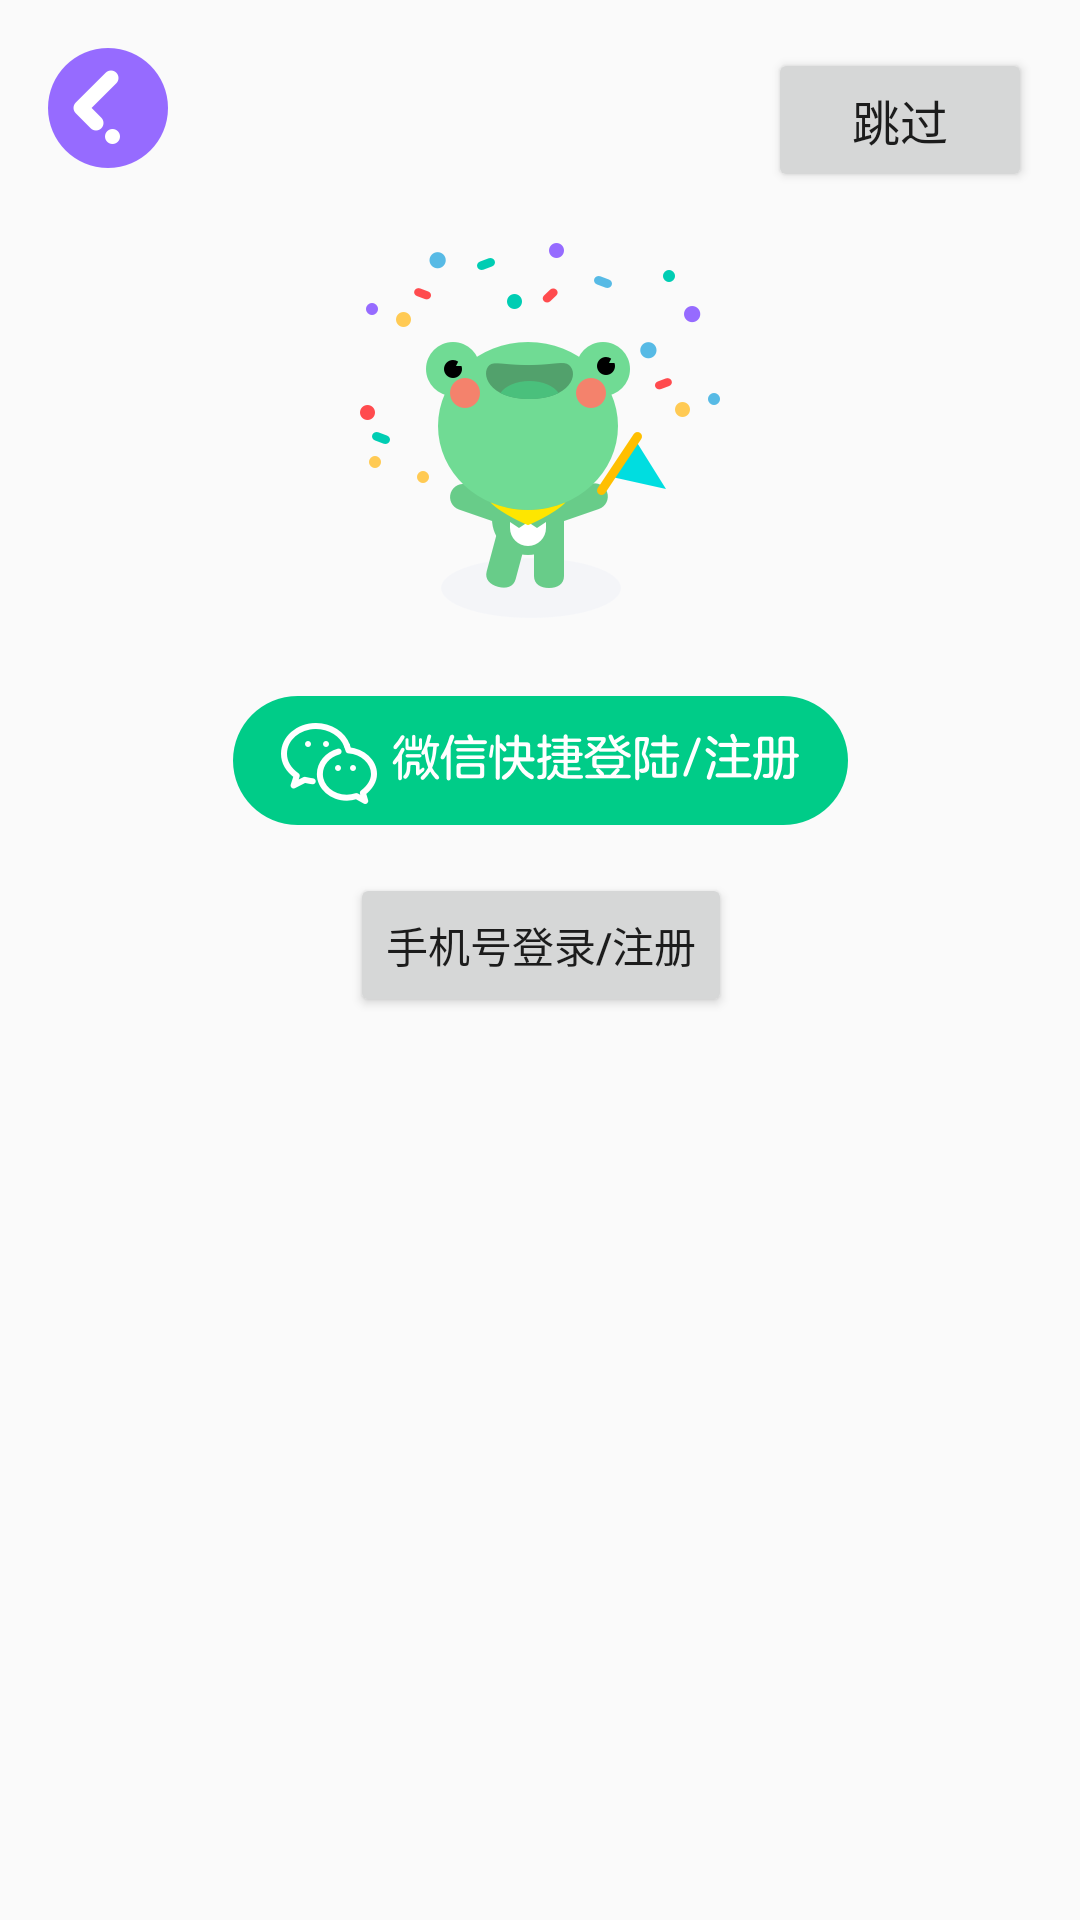

Here is an Android app screen rendered from its layout file. Give the layout XML and the strings, colors and styles it references.
<!-- AndroidManifest.xml: application theme AppTheme -->
<!-- res/layout/login_page.xml -->
<?xml version="1.0" encoding="utf-8"?>
<android.support.constraint.ConstraintLayout xmlns:android="http://schemas.android.com/apk/res/android"
    xmlns:app="http://schemas.android.com/apk/res-auto"
    xmlns:tools="http://schemas.android.com/tools"
    android:layout_width="match_parent"
    android:layout_height="match_parent"
    tools:context="com.tal.abctime.LoginActivity">>

    
        
        
        
        
        
        
        
        
        
        


    <ImageView
        android:id="@+id/loginImage"
        android:layout_width="wrap_content"
        android:layout_height="wrap_content"
        android:layout_marginEnd="8dp"
        android:layout_marginStart="8dp"
        android:layout_marginTop="81dp"
        app:layout_constraintEnd_toEndOf="parent"
        app:layout_constraintStart_toStartOf="parent"
        app:layout_constraintTop_toTopOf="parent"
        app:srcCompat="@drawable/login_img_frog" />

    <ImageButton
        android:id="@+id/login_btn_back"
        android:layout_width="wrap_content"
        android:layout_height="wrap_content"
        android:layout_marginStart="16dp"
        android:layout_marginTop="16dp"
        android:background="@drawable/nav_btn_back"
        app:layout_constraintEnd_toStartOf="@+id/tv_title"
        app:layout_constraintHorizontal_bias="0.1"
        app:layout_constraintStart_toStartOf="parent"
        app:layout_constraintTop_toTopOf="parent"/>

    <Button
        android:id="@+id/login_btn_skip"
        android:layout_width="wrap_content"
        android:layout_height="wrap_content"
        android:layout_marginEnd="16dp"
        android:layout_marginTop="16dp"
        android:text="跳过"
        android:textSize="16sp"
        style="@style/AppTheme.Button.Borderless"
        app:layout_constraintEnd_toEndOf="parent"
        app:layout_constraintTop_toTopOf="parent"
        />

    <ImageButton
        android:id="@+id/login_btn_wechat"
        android:layout_width="wrap_content"
        android:layout_height="wrap_content"
        android:layout_marginTop="26dp"
        android:background="@drawable/login_btn_wechat"
        app:layout_constraintEnd_toEndOf="@+id/loginImage"
        app:layout_constraintStart_toStartOf="@+id/loginImage"
        app:layout_constraintTop_toBottomOf="@+id/loginImage" />

    <Button
        android:id="@+id/btn_phone"
        style="@style/AppTheme.Button.Borderless"
        android:layout_width="wrap_content"
        android:layout_height="wrap_content"
        android:layout_marginTop="16dp"
        android:text="手机号登录/注册"
        app:layout_constraintEnd_toEndOf="@+id/login_btn_wechat"
        app:layout_constraintStart_toStartOf="@+id/login_btn_wechat"
        app:layout_constraintTop_toBottomOf="@+id/login_btn_wechat" />


</android.support.constraint.ConstraintLayout>
<!-- resources referenced by this layout -->
<resources>
  <!-- drawable login_btn_wechat: png bitmap (drawable-xxhdpi, 21231 bytes) -->
  <!-- drawable login_img_frog: png bitmap (drawable-xxhdpi, 22726 bytes) -->
  <!-- drawable nav_btn_back: png bitmap (drawable-xxhdpi, 3943 bytes) -->
  <style name="AppTheme" parent="BaseAppTheme">
          
          <item name="colorPrimary">@color/colorPrimary</item>
          <item name="colorPrimaryDark">@color/colorPrimaryDark</item>
          <item name="colorAccent">@color/colorAccent</item>
          
          <item name="android:windowFullscreen">true</item>
          <item name="windowNoTitle">true</item>
      </style>
  <style name="BaseAppTheme" parent="Theme.AppCompat.Light.DarkActionBar">
      </style>
  <color name="colorPrimary">#3F51B5</color>
  <color name="colorPrimaryDark">#303F9F</color>
  <color name="colorAccent">#FF4081</color>
</resources>
